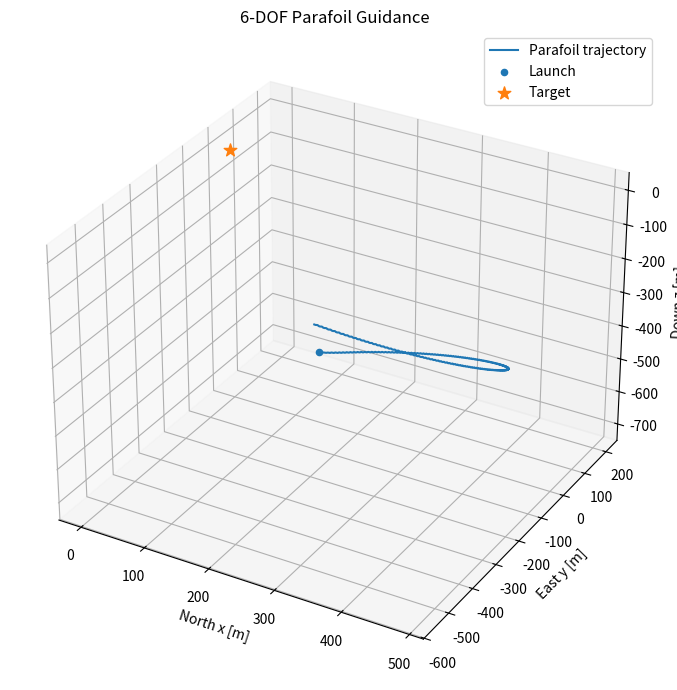
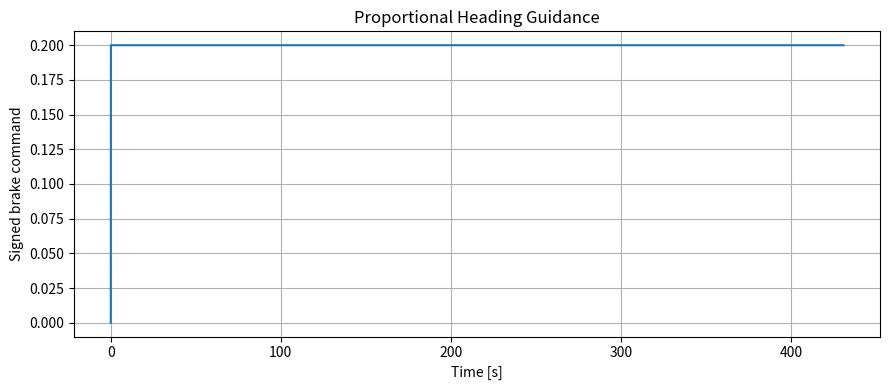

Source code (Python) for these figures, in order:
"""
Parafoil 6-DOF simulation with proportional heading guidance.

The model is a compact engineering simulation based on the supplied
paper-derived equations. It contains:

* a 12-state nonlinear 6-DOF plant,
* body/inertial coordinate transforms,
* aerodynamic force and moment estimates,
* fourth-order Runge-Kutta integration,
* proportional heading guidance,
* command saturation and actuator-rate limiting,
* terminal behavior near the target.

Coordinate convention:
    inertial x = north, y = east, z = down
    therefore z = -700 m means 700 m above the landing plane z = 0.

The inertia values and several geometry values are explicit engineering
assumptions because the supplied paper/code does not provide a complete
calibrated parameter set.
"""

from __future__ import annotations

from dataclasses import dataclass
from typing import Tuple

import matplotlib.pyplot as plt
import numpy as np


# ---------------------------------------------------------------------------
# Parameters
# ---------------------------------------------------------------------------

RHO = 1.225
GRAVITY = 9.81
MASS = 4.5

WING_AREA = 3.0
SPAN = 3.0
CHORD = 1.0
CONTROL_ARM = 0.1

# Aerodynamic coefficients from the supplied tables.
CL0 = 0.5
CL_ALPHA = 1.719
CL_DELTA = 0.0001

CD0 = 0.2
CD_ALPHA2 = 0.7
CD_DELTA = 0.0001

CM0 = 0.1397
CM_ALPHA = -1.4308
CM_Q = -0.2251

CL_PHI = -0.04
CL_P = -0.08
CL_DELTA_A = -0.00001

CN_R = -0.012
CN_DELTA_A = -0.00008

# Engineering assumptions; replace with measured/calibrated values.
INERTIA = np.array(
    [
        [1.0, 0.0, 0.05],
        [0.0, 2.0, 0.0],
        [0.05, 0.0, 1.5],
    ],
    dtype=float,
)

INERTIA_INV = np.linalg.inv(INERTIA)

# Guidance and numerical parameters.
MAX_BRAKE = 0.20
KP_HEADING = 0.80
HEADING_DEADBAND = np.deg2rad(2.0)
GOAL_RADIUS = 10.0
TERMINAL_DECAY = 0.90
ACTUATOR_RATE = 0.40       # command units per second

GUIDANCE_DT = 0.50
PHYSICS_DT = 0.02
MAX_TIME = 500.0

# Wind expressed in inertial coordinates [north, east, down].
WIND_INERTIAL = np.zeros(3)


@dataclass
class GuidanceResult:
    command: float
    mode: str


def body_to_inertial(phi: float, theta: float, psi: float) -> np.ndarray:
    """Return the rotation matrix mapping body vectors to inertial vectors."""
    sp, cp = np.sin(phi), np.cos(phi)
    st, ct = np.sin(theta), np.cos(theta)
    ss, cs = np.sin(psi), np.cos(psi)

    inertial_to_body = np.array(
        [
            [ct * cs, ct * ss, -st],
            [
                sp * st * cs - cp * ss,
                sp * st * ss + cp * cs,
                sp * ct,
            ],
            [
                cp * st * cs + sp * ss,
                cp * st * ss - sp * cs,
                cp * ct,
            ],
        ]
    )

    return inertial_to_body.T


def euler_rates(
    phi: float,
    theta: float,
    p: float,
    q: float,
    r: float,
) -> np.ndarray:
    """Convert body angular rates into roll, pitch, and yaw rates."""
    sp, cp = np.sin(phi), np.cos(phi)

    cos_theta = np.cos(theta)
    cos_theta = np.copysign(max(abs(cos_theta), 1e-6), cos_theta)
    tan_theta = np.sin(theta) / cos_theta

    return np.array(
        [
            p + sp * tan_theta * q + cp * tan_theta * r,
            cp * q - sp * r,
            sp * q / cos_theta + cp * r / cos_theta,
        ]
    )


def wrap_pi(angle: float) -> float:
    """Wrap an angle to [-pi, pi)."""
    return (angle + np.pi) % (2.0 * np.pi) - np.pi


def dynamics(state: np.ndarray, command: float) -> np.ndarray:
    """
    Compute the derivative of the 12-element state.

    State order:
        [x, y, z, phi, theta, psi, u, v, w, p, q, r]

    The signed command controls roll/yaw steering moments. Its magnitude is
    used for the common lift/drag control contribution.
    """
    (
        _x,
        _y,
        _z,
        phi,
        theta,
        psi,
        u,
        v,
        w,
        p,
        q,
        r,
    ) = state

    velocity_body = np.array([u, v, w], dtype=float)
    angular_rate = np.array([p, q, r], dtype=float)

    body_to_world = body_to_inertial(phi, theta, psi)
    world_to_body = body_to_world.T

    velocity_world = body_to_world @ velocity_body

    air_velocity_world = velocity_world - WIND_INERTIAL
    air_velocity_body = world_to_body @ air_velocity_world

    ua, va, wa = air_velocity_body

    airspeed = max(np.linalg.norm(air_velocity_body), 1e-8)
    alpha = np.arctan2(wa, max(ua, 1e-8))

    command_magnitude = abs(command)

    lift_coefficient = (
        CL0
        + CL_ALPHA * alpha
        + CL_DELTA * command_magnitude
    )

    drag_coefficient = (
        CD0
        + CD_ALPHA2 * alpha**2
        + CD_DELTA * command_magnitude
    )

    dynamic_pressure_area = (
        0.5 * RHO * WING_AREA * airspeed**2
    )

    lift = (
        dynamic_pressure_area
        * lift_coefficient
        * np.array([wa, 0.0, -ua])
    )

    drag = (
        dynamic_pressure_area
        * drag_coefficient
        * np.array([ua, va, wa])
    )

    aerodynamic_force = lift - drag

    gravity_body = world_to_body @ np.array(
        [0.0, 0.0, MASS * GRAVITY]
    )

    aerodynamic_moment = dynamic_pressure_area * np.array(
        [
            (
                CL_PHI * phi
                + CL_P * SPAN**2 * p / (2.0 * airspeed)
                + CL_DELTA_A
                * command
                * SPAN
                / CONTROL_ARM
            ),
            (
                CM0 * CHORD
                + CM_ALPHA * CHORD * alpha
                + CM_Q * CHORD**2 * q / (2.0 * airspeed)
            ),
            (
                CN_R * SPAN**2 * r / (2.0 * airspeed)
                + CN_DELTA_A
                * command
                * SPAN
                / CONTROL_ARM
            ),
        ]
    )

    velocity_body_dot = (
        (gravity_body + aerodynamic_force) / MASS
        - np.cross(angular_rate, velocity_body)
    )

    angular_rate_dot = INERTIA_INV @ (
        aerodynamic_moment
        - np.cross(
            angular_rate,
            INERTIA @ angular_rate,
        )
    )

    return np.concatenate(
        [
            velocity_world + WIND_INERTIAL,
            euler_rates(phi, theta, p, q, r),
            velocity_body_dot,
            angular_rate_dot,
        ]
    )


def apply_rate_limit(
    previous: float,
    desired: float,
    dt: float,
) -> float:
    """Prevent the brake command from changing instantaneously."""
    maximum_change = ACTUATOR_RATE * dt

    change = np.clip(
        desired - previous,
        -maximum_change,
        maximum_change,
    )

    return float(
        np.clip(
            previous + change,
            -MAX_BRAKE,
            MAX_BRAKE,
        )
    )


def guidance(
    state: np.ndarray,
    previous_command: float,
) -> GuidanceResult:
    """
    Compute a bounded proportional steering command.

    The controller points the parafoil toward the target by comparing the
    desired target bearing against the current horizontal velocity track.
    """
    x, y = state[0], state[1]
    phi, theta, psi = state[3:6]
    body_velocity = state[6:9]

    distance = float(np.hypot(x, y))

    if distance <= GOAL_RADIUS:
        return GuidanceResult(
            command=TERMINAL_DECAY * previous_command,
            mode="TERMINAL",
        )

    body_to_world = body_to_inertial(phi, theta, psi)
    velocity_world = body_to_world @ body_velocity

    horizontal_velocity = velocity_world[:2]
    horizontal_speed = np.linalg.norm(horizontal_velocity)

    if horizontal_speed < 0.2:
        current_track = psi
    else:
        current_track = np.arctan2(
            horizontal_velocity[1],
            horizontal_velocity[0],
        )

    desired_bearing = np.arctan2(-y, -x)

    heading_error = wrap_pi(
        desired_bearing - current_track
    )

    if abs(heading_error) <= HEADING_DEADBAND:
        desired_command = 0.0
    else:
        # The negative sign matches the assumed moment/heading convention.
        desired_command = -KP_HEADING * heading_error

    desired_command = float(
        np.clip(
            desired_command,
            -MAX_BRAKE,
            MAX_BRAKE,
        )
    )

    command = apply_rate_limit(
        previous_command,
        desired_command,
        GUIDANCE_DT,
    )

    return GuidanceResult(
        command=command,
        mode="CRUISE",
    )


def rk4_step(
    state: np.ndarray,
    command: float,
    dt: float,
) -> np.ndarray:
    """Advance the state by one fourth-order Runge-Kutta step."""
    k1 = dynamics(state, command)

    k2 = dynamics(
        state + 0.5 * dt * k1,
        command,
    )

    k3 = dynamics(
        state + 0.5 * dt * k2,
        command,
    )

    k4 = dynamics(
        state + dt * k3,
        command,
    )

    return state + (
        dt
        * (
            k1
            + 2.0 * k2
            + 2.0 * k3
            + k4
        )
        / 6.0
    )


def initial_state(seed: int = 7) -> np.ndarray:
    """Create a randomized launch point using the paper's initial motion."""
    rng = np.random.default_rng(seed)
    x0, y0 = rng.uniform(-250.0, 250.0, size=2)

    return np.array(
        [
            x0,
            y0,
            -700.0,
            0.0,
            0.0,
            0.0,
            6.0,
            0.0,
            3.0,
            0.0,
            0.0,
            0.0,
        ],
        dtype=float,
    )


def simulate(
    seed: int = 7,
) -> Tuple[
    np.ndarray,
    np.ndarray,
    np.ndarray,
    np.ndarray,
]:
    """Run the simulation until landing or the time limit."""
    state = initial_state(seed)

    time = 0.0
    command = 0.0
    next_guidance_update = 0.0
    mode = "CRUISE"

    times = [time]
    states = [state.copy()]
    commands = [command]
    modes = [mode]

    while time < MAX_TIME and state[2] < 0.0:
        if time >= next_guidance_update - 1e-12:
            result = guidance(state, command)
            command = result.command
            mode = result.mode
            next_guidance_update += GUIDANCE_DT

        dt = min(
            PHYSICS_DT,
            MAX_TIME - time,
            next_guidance_update - time,
        )

        if dt <= 1e-12:
            continue

        state = rk4_step(state, command, dt)
        time += dt

        times.append(time)
        states.append(state.copy())
        commands.append(command)
        modes.append(mode)

    return (
        np.asarray(times),
        np.asarray(states),
        np.asarray(commands),
        np.asarray(modes),
    )


def main() -> None:
    """Run one example and display trajectory/controller diagnostics."""
    times, states, commands, modes = simulate(seed=7)

    landing_point = states[-1, :2]
    miss_distance = float(np.linalg.norm(landing_point))

    print(
        f"Launch point: "
        f"{states[0, 0]:.2f}, "
        f"{states[0, 1]:.2f}, "
        f"{states[0, 2]:.2f} m"
    )

    print(
        f"Final point:  "
        f"{states[-1, 0]:.2f}, "
        f"{states[-1, 1]:.2f}, "
        f"{states[-1, 2]:.2f} m"
    )

    print(
        f"Horizontal miss distance: "
        f"{miss_distance:.2f} m"
    )

    print(f"Flight time: {times[-1]:.2f} s")
    print(f"Final guidance mode: {modes[-1]}")

    figure = plt.figure(figsize=(10, 7))
    axis = figure.add_subplot(111, projection="3d")

    axis.plot(
        states[:, 0],
        states[:, 1],
        states[:, 2],
        label="Parafoil trajectory",
    )

    axis.scatter(
        [states[0, 0]],
        [states[0, 1]],
        [states[0, 2]],
        label="Launch",
    )

    axis.scatter(
        [0.0],
        [0.0],
        [0.0],
        marker="*",
        s=90,
        label="Target",
    )

    axis.set_xlabel("North x [m]")
    axis.set_ylabel("East y [m]")
    axis.set_zlabel("Down z [m]")
    axis.set_title("6-DOF Parafoil Guidance")
    axis.legend()

    figure.tight_layout()

    plt.figure(figsize=(9, 4))
    plt.plot(times, commands)
    plt.xlabel("Time [s]")
    plt.ylabel("Signed brake command")
    plt.title("Proportional Heading Guidance")
    plt.grid(True)
    plt.tight_layout()

    plt.show()


if __name__ == "__main__":
    main()
